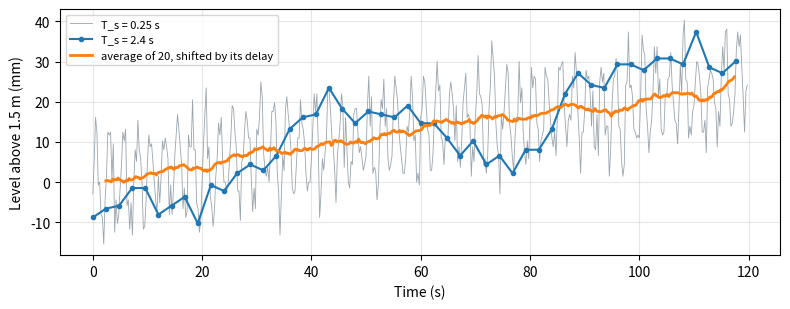
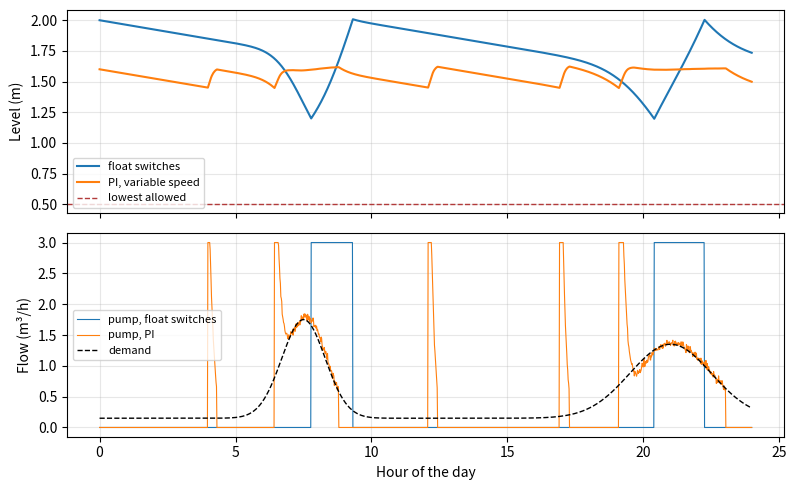

Python code for these plots, in order:
import math

import numpy as np
import pandas as pd
import matplotlib.pyplot as plt

RESULTS = {}            # the numbers for the results table of the report
print("Setup complete.")

# TODO: the tank, the pump and the demand of your building
A = 4.0                  # cross-section of the tank (m²)
H_OVERFLOW = 2.4         # level of the overflow pipe (m)
H_MIN = 0.5              # the lowest level allowed (m): a reserve for the residents
Q_PUMP = 3.0             # flow of the pump at full speed (m³/h)
DT = 1 / 60              # simulation step (h): one minute
HOURS = np.arange(0, 24, DT)

def demand(h):
    """Demand of 120 residents (m³/h): a base, a morning peak at 7:30 and an evening peak at 21:00."""
    morning = 1.6 * math.exp(-0.5 * ((h - 7.5) / 0.8) ** 2)
    evening = 1.2 * math.exp(-0.5 * ((h - 21.0) / 1.5) ** 2)
    return 0.15 + morning + evening

q = np.array([demand(h) for h in HOURS])
volume = q.sum() * DT
print(f"Daily demand {volume:.2f} m³, peak {q.max():.2f} m³/h at {HOURS[q.argmax()]:.2f} h")
print(f"Pump: {Q_PUMP} m³/h, {volume / Q_PUMP:.2f} hours of pumping per day")
print(f"Usable volume between H_MIN and the overflow: {A * (H_OVERFLOW - H_MIN):.2f} m³")
RESULTS["daily demand (m³)"] = round(volume, 2)
RESULTS["peak demand (m³/h)"] = round(q.max(), 2)
RESULTS["pumping hours per day"] = round(volume / Q_PUMP, 2)

# TODO: the float switches of your tank and the limit of the motor
H_ON, H_OFF = 1.2, 2.0           # the pump starts at H_ON and stops at H_OFF (m)
H_HH = 2.2                       # high-high alarm (m)
MAX_STARTS_PER_HOUR = 6          # limit of the motor

def run_floats(h_on, h_off):
    """One day with the float switches from a full tank at midnight; returns the log and the hours of the starts."""
    level, pumping, log, starts = h_off, False, [], []
    for t in HOURS:
        if not pumping and level <= h_on:            # guard from Idle to Pumping
            pumping = True
            starts.append(t)
        elif pumping and level >= h_off:             # guard from Pumping to Idle
            pumping = False
        q_in = Q_PUMP if pumping else 0.0
        log.append((t, level, q_in, demand(t)))
        level += DT * (q_in - demand(t)) / A
    return pd.DataFrame(log, columns=["hour", "level", "q_in", "q_out"]), starts

def max_per_hour(starts):
    """The largest number of starts within any window of one hour."""
    s = np.array(starts)
    return int(max(((s >= t) & (s < t + 1)).sum() for t in s)) if len(s) else 0

rows = []
for band in [0.02, 0.05, 0.1, 0.2, 0.4, 0.8]:
    df, st = run_floats(H_OFF - band, H_OFF)
    rows.append({"band (m)": band, "starts per day": len(st), "most starts in an hour": max_per_hour(st),
                 "lowest level (m)": round(df.level.min(), 3), "highest level (m)": round(df.level.max(), 3)})
print(pd.DataFrame(rows).to_string(index=False))

floats, starts = run_floats(H_ON, H_OFF)
print(f"h_on = {H_ON} m, h_off = {H_OFF} m: {len(starts)} starts, at most {max_per_hour(starts)} in an hour "
      f"(limit {MAX_STARTS_PER_HOUR}), lowest level {floats.level.min():.3f} m")
RESULTS["float switches: starts per day"] = len(starts)
RESULTS["float switches: most starts in an hour"] = max_per_hour(starts)
RESULTS["float switches: lowest level (m)"] = round(floats.level.min(), 3)

# TODO: the level sensor of your tank
RANGE_M = 3.0            # measuring range of the sensor (m)
BITS = 12                # resolution of the analogue input (bits)
SIGMA_M = 0.004          # noise of a single reading (m)
WAVE_HZ = 0.4            # frequency of the surface waves (Hz)
WAVE_M = 0.01            # amplitude of the waves (m)
TS_S = 0.25              # chosen sampling period (s)
N_AVG = 20               # length of the moving average (samples)

q_res = RANGE_M / 2 ** BITS
rng = np.random.default_rng(4)

def alias(f, fs):
    """The frequency at which a sampled sine wave of frequency f appears."""
    return abs(f - round(f / fs) * fs)

def readings(ts, seconds=120):
    """Readings of a level that rises with the pump at full flow, with waves, noise and quantisation."""
    t = np.arange(0, seconds, ts)
    level = 1.5 + Q_PUMP / A / 3600 * t + WAVE_M * np.sin(2 * np.pi * WAVE_HZ * t)
    return t, q_res * np.round((level + rng.normal(0, SIGMA_M, t.size)) / q_res)

print(f"Resolution q = {1000 * q_res:.2f} mm")
for ts in [2.4, 2.0, 1.0, TS_S]:
    print(f"T_s = {ts} s: f_s = {1 / ts:.3f} Hz, the waves appear at {alias(WAVE_HZ, 1 / ts):.4f} Hz")

t_fast, y_fast = readings(TS_S)
avg = np.convolve(y_fast, np.ones(N_AVG) / N_AVG, mode="valid")
t_avg = t_fast[N_AVG - 1:]
true = 1.5 + Q_PUMP / A / 3600 * t_avg
noise_raw = np.std(y_fast - (1.5 + Q_PUMP / A / 3600 * t_fast))
noise_avg = np.std(avg - true)
delay = (N_AVG - 1) * TS_S / 2
print(f"Spread of the raw readings {1000 * noise_raw:.2f} mm, of the average {1000 * noise_avg:.2f} mm, "
      f"window {N_AVG * TS_S:.1f} s = {N_AVG * TS_S * WAVE_HZ:.1f} wave periods, delay {delay:.2f} s")
RESULTS["resolution (mm)"] = round(1000 * q_res, 2)
RESULTS["alias at the chosen sampling (Hz)"] = round(alias(WAVE_HZ, 1 / TS_S), 4)
RESULTS["spread of the averaged reading (mm)"] = round(1000 * noise_avg, 2)
RESULTS["delay of the average (s)"] = delay

t_slow, y_slow = readings(2.4)
fig, ax = plt.subplots(figsize=(8, 3.2))
ax.plot(t_fast, 1000 * (y_fast - 1.5), lw=0.6, color="#9AA5AE", label=f"T_s = {TS_S} s")
ax.plot(t_slow, 1000 * (y_slow - 1.5), "o-", ms=3, label="T_s = 2.4 s")
ax.plot(t_avg - delay, 1000 * (avg - 1.5), lw=2, label=f"average of {N_AVG}, shifted by its delay")
ax.set_xlabel("Time (s)")
ax.set_ylabel("Level above 1.5 m (mm)")
ax.legend(fontsize=8)
ax.grid(alpha=0.3)
plt.tight_layout()
plt.show()

# TODO: the design of your PI controller
SETPOINT = 1.6           # level setpoint (m)
ZETA = 1.0               # damping ratio of the closed loop
T_CL = 0.25              # time constant of the closed loop, 1 / omega (h)
U_MIN = 0.2              # lowest speed at which the pump delivers water
WAKE = 0.15              # wake-up difference below the setpoint (m)

omega = 1 / T_CL
KP = 2 * ZETA * omega * A / Q_PUMP       # proportional gain (1/m)
KI = omega ** 2 * A / Q_PUMP             # integral gain (1/(m h))
print(f"Kp = {KP:.2f} 1/m, Ki = {KI:.2f} 1/(m h)")

def run_pi(kp, ki, wake=WAKE, seed=5):
    """One day with the variable-speed pump from the setpoint at midnight; returns the log and the hours of the starts."""
    rng = np.random.default_rng(seed)
    level, I, u, asleep, log, starts = SETPOINT, 0.0, 0.0, True, [], []
    for t in HOURS:
        y = level + rng.normal(0, noise_avg)         # the averaged reading of Section 3
        e = SETPOINT - y
        if asleep and e >= wake:                     # wake up
            asleep = False
            starts.append(t)
        v = kp * e + ki * I
        if not asleep and v < U_MIN:                 # too slow to lift the water: sleep
            asleep = True
        u = 0.0 if asleep else min(v, 1.0)
        saturated = asleep or (v > 1.0 and e > 0)
        if not saturated:
            I += e * DT
        log.append((t, level, u * Q_PUMP, demand(t)))
        level += DT * (u * Q_PUMP - demand(t)) / A
    return pd.DataFrame(log, columns=["hour", "level", "q_in", "q_out"]), starts

pi, pi_starts = run_pi(KP, KI)
rows = []
for label, df, st in [(f"float switches {H_ON} to {H_OFF} m", floats, starts), ("PI, variable speed", pi, pi_starts)]:
    rows.append({"controller": label, "starts per day": len(st), "most starts in an hour": max_per_hour(st),
                 "lowest level (m)": round(df.level.min(), 3), "highest level (m)": round(df.level.max(), 3),
                 "spread of the level (m)": round(df.level.std(), 3)})
print(pd.DataFrame(rows).to_string(index=False))
RESULTS["PI: starts per day"] = len(pi_starts)
RESULTS["PI: most starts in an hour"] = max_per_hour(pi_starts)
RESULTS["PI: lowest level (m)"] = round(pi.level.min(), 3)
RESULTS["PI: spread of the level (m)"] = round(pi.level.std(), 3)

fig, ax = plt.subplots(2, 1, figsize=(8, 5), sharex=True)
ax[0].plot(floats.hour, floats.level, label="float switches")
ax[0].plot(pi.hour, pi.level, label="PI, variable speed")
ax[0].axhline(H_MIN, color="#B23B3B", ls="--", lw=1, label="lowest allowed")
ax[1].plot(floats.hour, floats.q_in, lw=0.8, label="pump, float switches")
ax[1].plot(pi.hour, pi.q_in, lw=0.8, label="pump, PI")
ax[1].plot(pi.hour, pi.q_out, "k--", lw=1, label="demand")
ax[0].set_ylabel("Level (m)")
ax[1].set_ylabel("Flow (m³/h)")
ax[1].set_xlabel("Hour of the day")
for a in ax:
    a.legend(fontsize=8)
    a.grid(alpha=0.3)
plt.tight_layout()
plt.show()

# TODO: the PLC, the actuators and the alarm path of your system
SCAN_LOG_MS = [4.1, 4.3, 4.2, 4.8, 4.2, 4.1, 5.6, 4.2, 4.3, 4.1, 4.2, 4.4, 4.2, 6.3, 4.1, 4.2, 4.3, 4.2, 4.5, 4.2]
WATCHDOG_MS = 50         # the PLC stops if a scan takes longer
T_IN_MS, T_OUT_MS = 3, 6       # input filter and output relay (ms)
T_CONTACTOR_MS = 40      # opening time of the contactor (ms)
T_RUNDOWN_S = 3.0        # run-down of the pump until the flow stops (s)
T_POLL_S = 2.0           # poll cycle of a level reading over the network (s)
T_ALARM_MIN = 10.0       # time for the alarm to reach a person who can stop the pump (min)

t_scan = max(SCAN_LOG_MS)
t_react = 2 * t_scan + T_IN_MS + T_OUT_MS                    # worst-case reaction of the PLC (ms)
rise_rate = Q_PUMP / A / 3600                                 # rise of the level with no demand (m/s)
print(f"Scan time: mean {np.mean(SCAN_LOG_MS):.2f} ms, longest {t_scan} ms, watchdog {WATCHDOG_MS} ms")
print(f"Worst-case reaction of the PLC: {t_react:.1f} ms")
rows = []
for label, extra in [("hardwired switch", 0.0), ("reading over the network", T_POLL_S)]:
    t_stop = extra + (t_react + T_CONTACTOR_MS) / 1000 + T_RUNDOWN_S
    rows.append({"path of the reading": label, "stop time (s)": round(t_stop, 3),
                 "rise of the level (mm)": round(1000 * rise_rate * t_stop, 2)})
print(pd.DataFrame(rows).to_string(index=False))
t_overflow = (H_OVERFLOW - H_HH) / rise_rate / 60             # minutes from the alarm to the overflow
print(f"From the high-high alarm to the overflow: {t_overflow:.1f} min; the alarm path needs {T_ALARM_MIN} min")
RESULTS["worst-case reaction of the PLC (ms)"] = round(t_react, 1)
RESULTS["stop time, hardwired (s)"] = rows[0]["stop time (s)"]
RESULTS["rise of the level, hardwired (mm)"] = rows[0]["rise of the level (mm)"]
RESULTS["time from the alarm to the overflow (min)"] = round(t_overflow, 1)
RESULTS["alarm path fast enough"] = bool(T_ALARM_MIN < t_overflow)

import pandas as pd

print(pd.Series(RESULTS, name="value", dtype=object).to_string())
